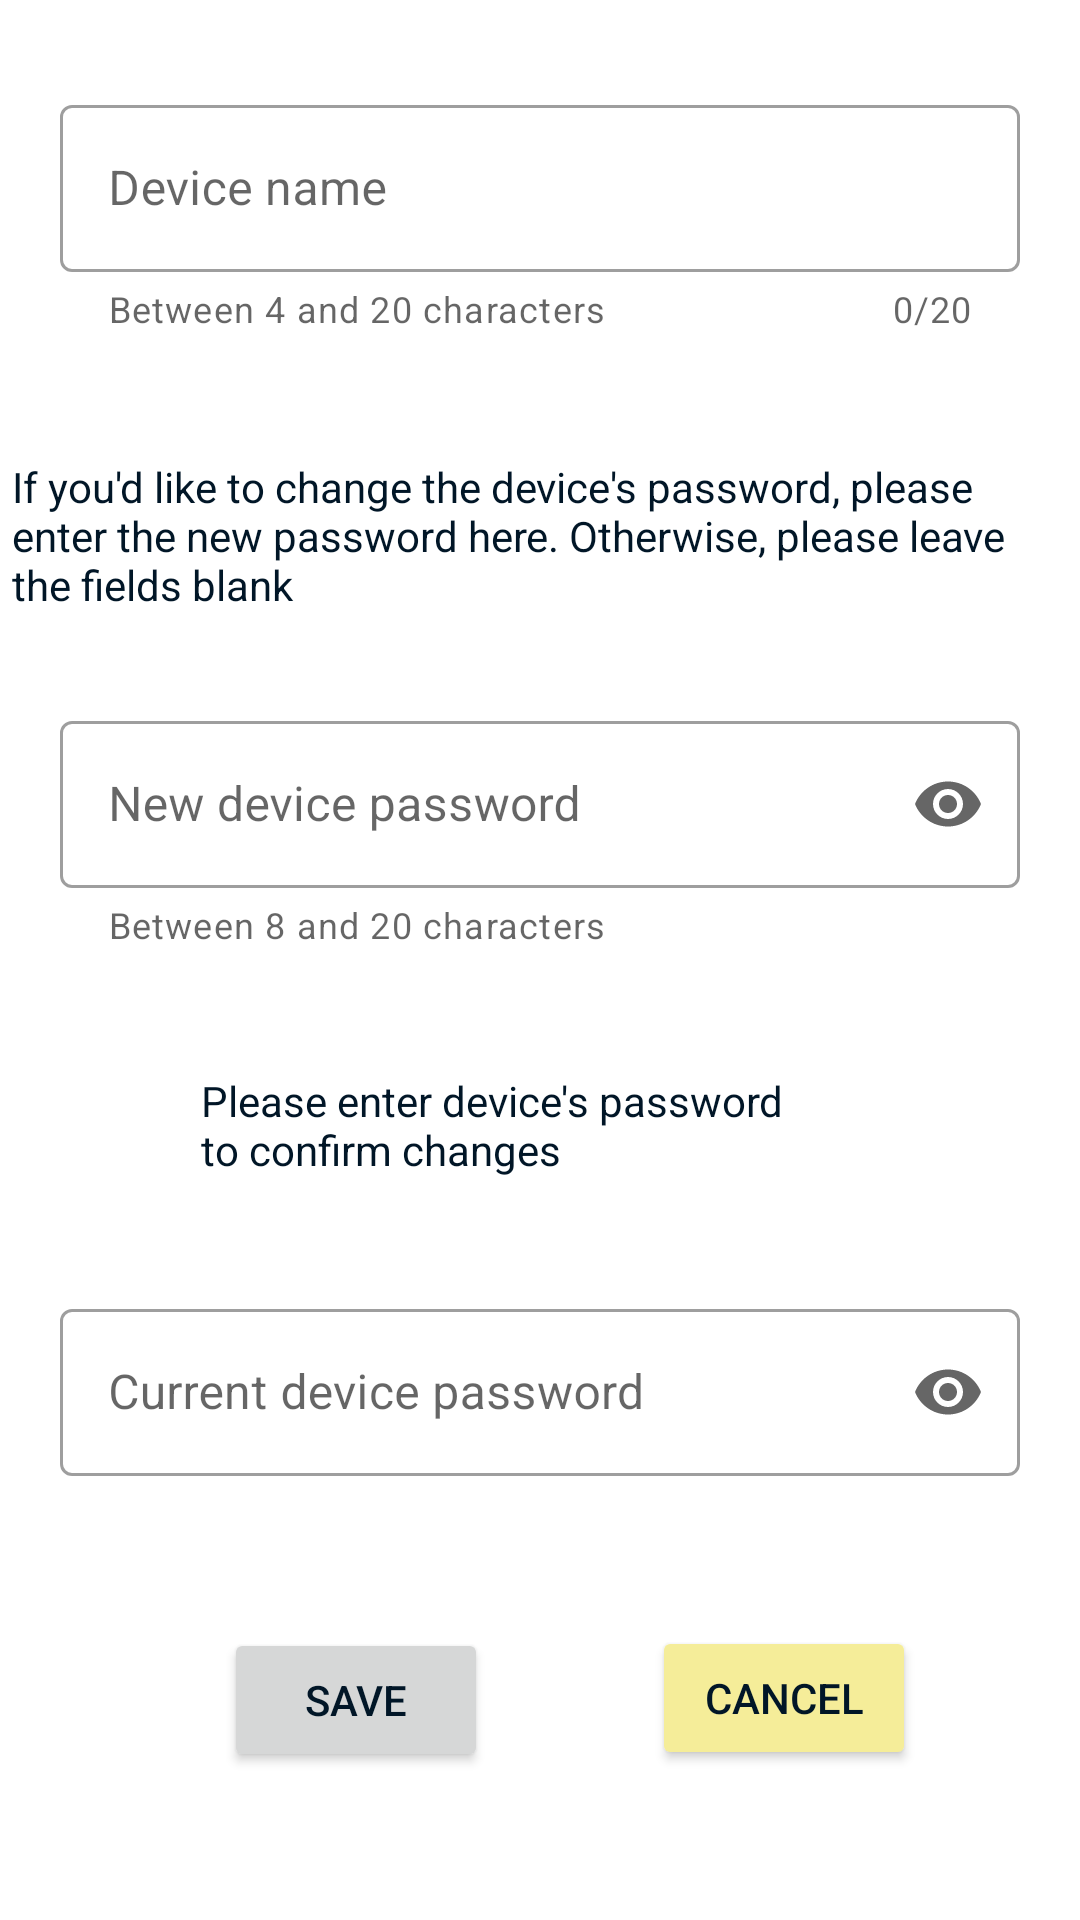

Produce the Android XML layout that renders to this screen, including the resource entries it uses.
<!-- AndroidManifest.xml: application theme Theme.PetTrackerClient -->
<!-- res/layout/fragment_device_edit.xml -->
<?xml version="1.0" encoding="utf-8"?>
<androidx.constraintlayout.widget.ConstraintLayout xmlns:android="http://schemas.android.com/apk/res/android"
    xmlns:app="http://schemas.android.com/apk/res-auto"
    xmlns:tools="http://schemas.android.com/tools"
    android:id="@+id/frameLayout6"
    android:layout_width="match_parent"
    android:layout_height="match_parent"
    tools:context=".devices.DeviceEditFragment">

    <com.google.android.material.textfield.TextInputLayout
        android:id="@+id/deviceEdit_name"
        style="@style/Widget.MaterialComponents.TextInputLayout.OutlinedBox"
        android:layout_width="match_parent"
        android:layout_height="wrap_content"
        android:layout_margin="20dp"
        android:hint="Device name"
        app:counterEnabled="true"
        app:counterMaxLength="20"
        app:helperText="@string/name_requirements"
        app:hintTextColor="@color/dark_gold"
        app:layout_constraintBottom_toBottomOf="parent"
        app:layout_constraintTop_toTopOf="parent"
        app:layout_constraintVertical_bias="0.019"
        tools:layout_editor_absoluteX="20dp">

        <com.google.android.material.textfield.TextInputEditText
            android:id="@+id/deviceEdit_name_1"
            android:layout_width="match_parent"
            android:layout_height="wrap_content"
            android:inputType="textPersonName"
            />

    </com.google.android.material.textfield.TextInputLayout>


    <TextView
        android:id="@+id/deviceEdit_changeText"
        android:layout_width="352dp"
        android:layout_height="54dp"
        android:text="If you'd like to change the device's password, please enter the new password here. Otherwise, please leave the fields blank"
        app:layout_constraintBottom_toBottomOf="parent"
        app:layout_constraintEnd_toEndOf="parent"
        app:layout_constraintHorizontal_bias="0.491"
        app:layout_constraintStart_toStartOf="parent"
        app:layout_constraintTop_toBottomOf="@+id/deviceEdit_name"
        app:layout_constraintVertical_bias="0.06" />

    <com.google.android.material.textfield.TextInputLayout
        android:id="@+id/deviceEdit_newPassword"
        style="@style/Widget.MaterialComponents.TextInputLayout.OutlinedBox"
        android:layout_width="match_parent"
        android:layout_height="wrap_content"
        android:layout_margin="20dp"
        android:hint="New device password"
        app:endIconMode="password_toggle"
        app:helperText="@string/password_requirements"
        app:hintTextColor="@color/dark_gold"
        app:layout_constraintBottom_toBottomOf="parent"
        app:layout_constraintEnd_toEndOf="parent"
        app:layout_constraintStart_toStartOf="parent"
        app:layout_constraintTop_toBottomOf="@+id/deviceEdit_changeText"
        app:layout_constraintVertical_bias="0.028">

        <com.google.android.material.textfield.TextInputEditText
            android:id="@+id/deviceEdit_newPassword_1"
            android:layout_width="match_parent"
            android:layout_height="wrap_content"
            android:inputType="textPassword" />

    </com.google.android.material.textfield.TextInputLayout>

    <TextView
        android:id="@+id/deviceEdit_passwordText"
        android:layout_width="206dp"
        android:layout_height="41dp"
        android:text="Please enter device's password to confirm changes"
        app:layout_constraintBottom_toBottomOf="parent"
        app:layout_constraintEnd_toEndOf="parent"
        app:layout_constraintHorizontal_bias="0.434"
        app:layout_constraintStart_toStartOf="parent"
        app:layout_constraintTop_toBottomOf="@id/deviceEdit_newPassword"
        app:layout_constraintVertical_bias="0.1" />

    <com.google.android.material.textfield.TextInputLayout
        android:id="@+id/deviceEdit_currentPassword"
        style="@style/Widget.MaterialComponents.TextInputLayout.OutlinedBox"
        android:layout_width="match_parent"
        android:layout_height="wrap_content"
        android:layout_margin="20dp"
        android:hint="Current device password"
        app:endIconMode="password_toggle"
        app:hintTextColor="@color/dark_gold"
        app:layout_constraintBottom_toBottomOf="parent"
        app:layout_constraintEnd_toEndOf="parent"
        app:layout_constraintHorizontal_bias="0.4"
        app:layout_constraintStart_toStartOf="parent"
        app:layout_constraintTop_toBottomOf="@id/deviceEdit_passwordText"
        app:layout_constraintVertical_bias="0.091">

        <com.google.android.material.textfield.TextInputEditText
            android:id="@+id/deviceEdit_currentPassword_1"
            android:layout_width="match_parent"
            android:layout_height="wrap_content"
            android:inputType="textPassword" />

    </com.google.android.material.textfield.TextInputLayout>

    <Button
        android:id="@+id/deviceEdit_btn"
        android:layout_width="wrap_content"
        android:layout_height="wrap_content"
        android:text="Save"
        app:layout_constraintBottom_toBottomOf="parent"
        app:layout_constraintEnd_toEndOf="parent"
        app:layout_constraintHorizontal_bias="0.275"
        app:layout_constraintStart_toStartOf="parent"
        app:layout_constraintTop_toBottomOf="@+id/deviceEdit_currentPassword"
        app:layout_constraintVertical_bias="0.508" />

    <Button
        android:id="@+id/deviceEdit_cancel"
        android:layout_width="wrap_content"
        android:layout_height="wrap_content"
        android:layout_margin="20dp"
        android:layout_marginTop="104dp"
        android:backgroundTint="@color/flax"
        android:text="Cancel"
        app:layout_constraintBottom_toBottomOf="parent"
        app:layout_constraintEnd_toEndOf="parent"
        app:layout_constraintStart_toEndOf="@+id/deviceEdit_btn"
        app:layout_constraintTop_toBottomOf="@+id/deviceEdit_currentPassword" />
</androidx.constraintlayout.widget.ConstraintLayout>
<!-- resources referenced by this layout -->
<resources>
  <color name="dark_gold">#FFD8B400</color>
  <color name="flax">#FFF5ED99</color>
  <string name="name_requirements">Between 4 and 20 characters\n</string>
  <string name="password_requirements">Between 8 and 20 characters\n</string>
  <style name="Theme.PetTrackerClient" parent="Theme.MaterialComponents.Light">
  
  
  
  
  
  
  
  
  
  
  
          <item name="colorPrimary">@color/gold</item>
          <item name="colorPrimaryVariant">@color/dark_gold</item>
          <item name="colorOnPrimary">@color/rich_black</item>
          
          <item name="colorSecondary">@color/keppel</item>
          <item name="colorSecondaryVariant">@color/cambridge_blue</item>
          <item name="colorOnSecondary">@color/black</item>
          
          <item name="android:statusBarColor">?attr/colorPrimaryVariant</item>
          
          <item name="android:textColor">@color/rich_black</item>
          <item name="android:editTextStyle">@style/editTextStyle</item>
  
          <item name="alertDialogTheme">@style/AlertDialogTheme2</item>
  
      </style>
  <color name="gold">#FFFFD400</color>
  <color name="rich_black">#FF011627</color>
  <color name="keppel">#FF52AD9C</color>
  <color name="cambridge_blue">#FF82BDB2</color>
  <color name="black">#FF000000</color>
  <style name="editTextStyle" parent="@style/Widget.AppCompat.EditText">
          <item name="android:textColor">@color/rich_black</item>
          <item name="android:textSize">24sp</item>
          <item name="android:paddingTop">10dp</item>
          <item name="android:paddingBottom">10dp</item>
          <item name="android:backgroundTint">@color/rich_black</item>
      </style>
  <style name="AlertDialogTheme2" parent="ThemeOverlay.MaterialComponents.Dialog.Alert">
          <item name="android:buttonBarNegativeButtonStyle">@style/NegativeButtonStyle</item>
          <item name="android:buttonBarPositiveButtonStyle">@style/PositiveButtonStyle</item>
          <item name="android:backgroundTint">@color/seasalt</item>
      </style>
  <style name="NegativeButtonStyle" parent="Widget.MaterialComponents.Button.TextButton.Dialog">
          <item name="android:textColor">@color/rich_black</item>
      </style>
  <style name="PositiveButtonStyle" parent="Widget.MaterialComponents.Button.TextButton.Dialog">
          <item name="android:textColor">@color/dark_gold</item>
      </style>
  <color name="seasalt">#FFF9F8F8</color>
</resources>
